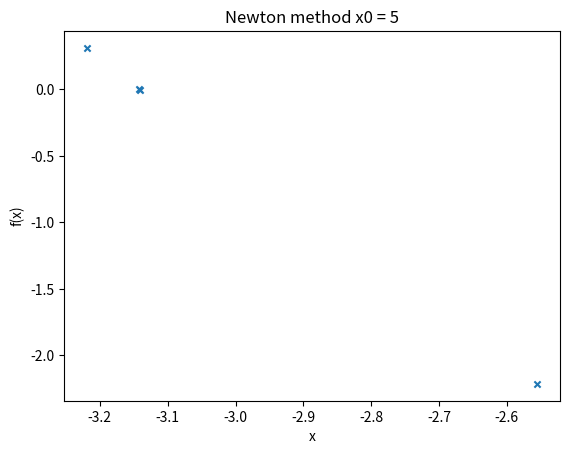

Write Python code to recreate this figure.
import math
import matplotlib.pyplot as plt

# Defining Function


def f(x):
    # Lecture example
    return 4 * math.sin(x)

# Defining derivative of function (f')


def g(x):
    return 4 * math.cos(x)

# Implementing Newton Raphson Method


def newtonRaphson(x0, e, N):
    print('\n\n*** NEWTON RAPHSON METHOD IMPLEMENTATION ***')
    step = 1
    flag = 1
    condition = True
    while condition:
        if g(x0) == 0.0:
            print('Divide by zero error!')
            break

        prev_x0 = x0
        x1 = x0 - f(x0)/g(x0)
        print('Iteration-%d, x1 = %0.7f and f(x1) = %0.7f' % (step, x1, f(x1)))
        epochs.append(step)
        x1_val.append(x1)
        fx_val.append(f(x1))

        x0 = x1
        step = step + 1

        if step > N:
            flag = 0
            break

        # uncomment this if you want function value to be within error
        # condition = abs(f(x1)) > e

        # here, root value is considered for error
        condition = abs(x1 - prev_x0) > e and f(x1) != 0 and abs(f(x1)) > e

    if flag == 1:
        print('\nRequired root is: %0.8f' % x1)
    else:
        print('\nNot Convergent.')


# Initial guess
x0 = 1.318116
# Error
e = 1e-6
# Max iterations
N = 20

epochs = []
x1_val = []
fx_val = []

# Starting Newton Raphson Method
newtonRaphson(x0, e, N)

plt.scatter(x1_val, fx_val, s=20, marker='x')

# naming the x axis
plt.xlabel('x')
# naming the y axis
plt.ylabel('f(x)')
# giving a title to my graph
plt.title('Newton method x0 = 5')
plt.show()
